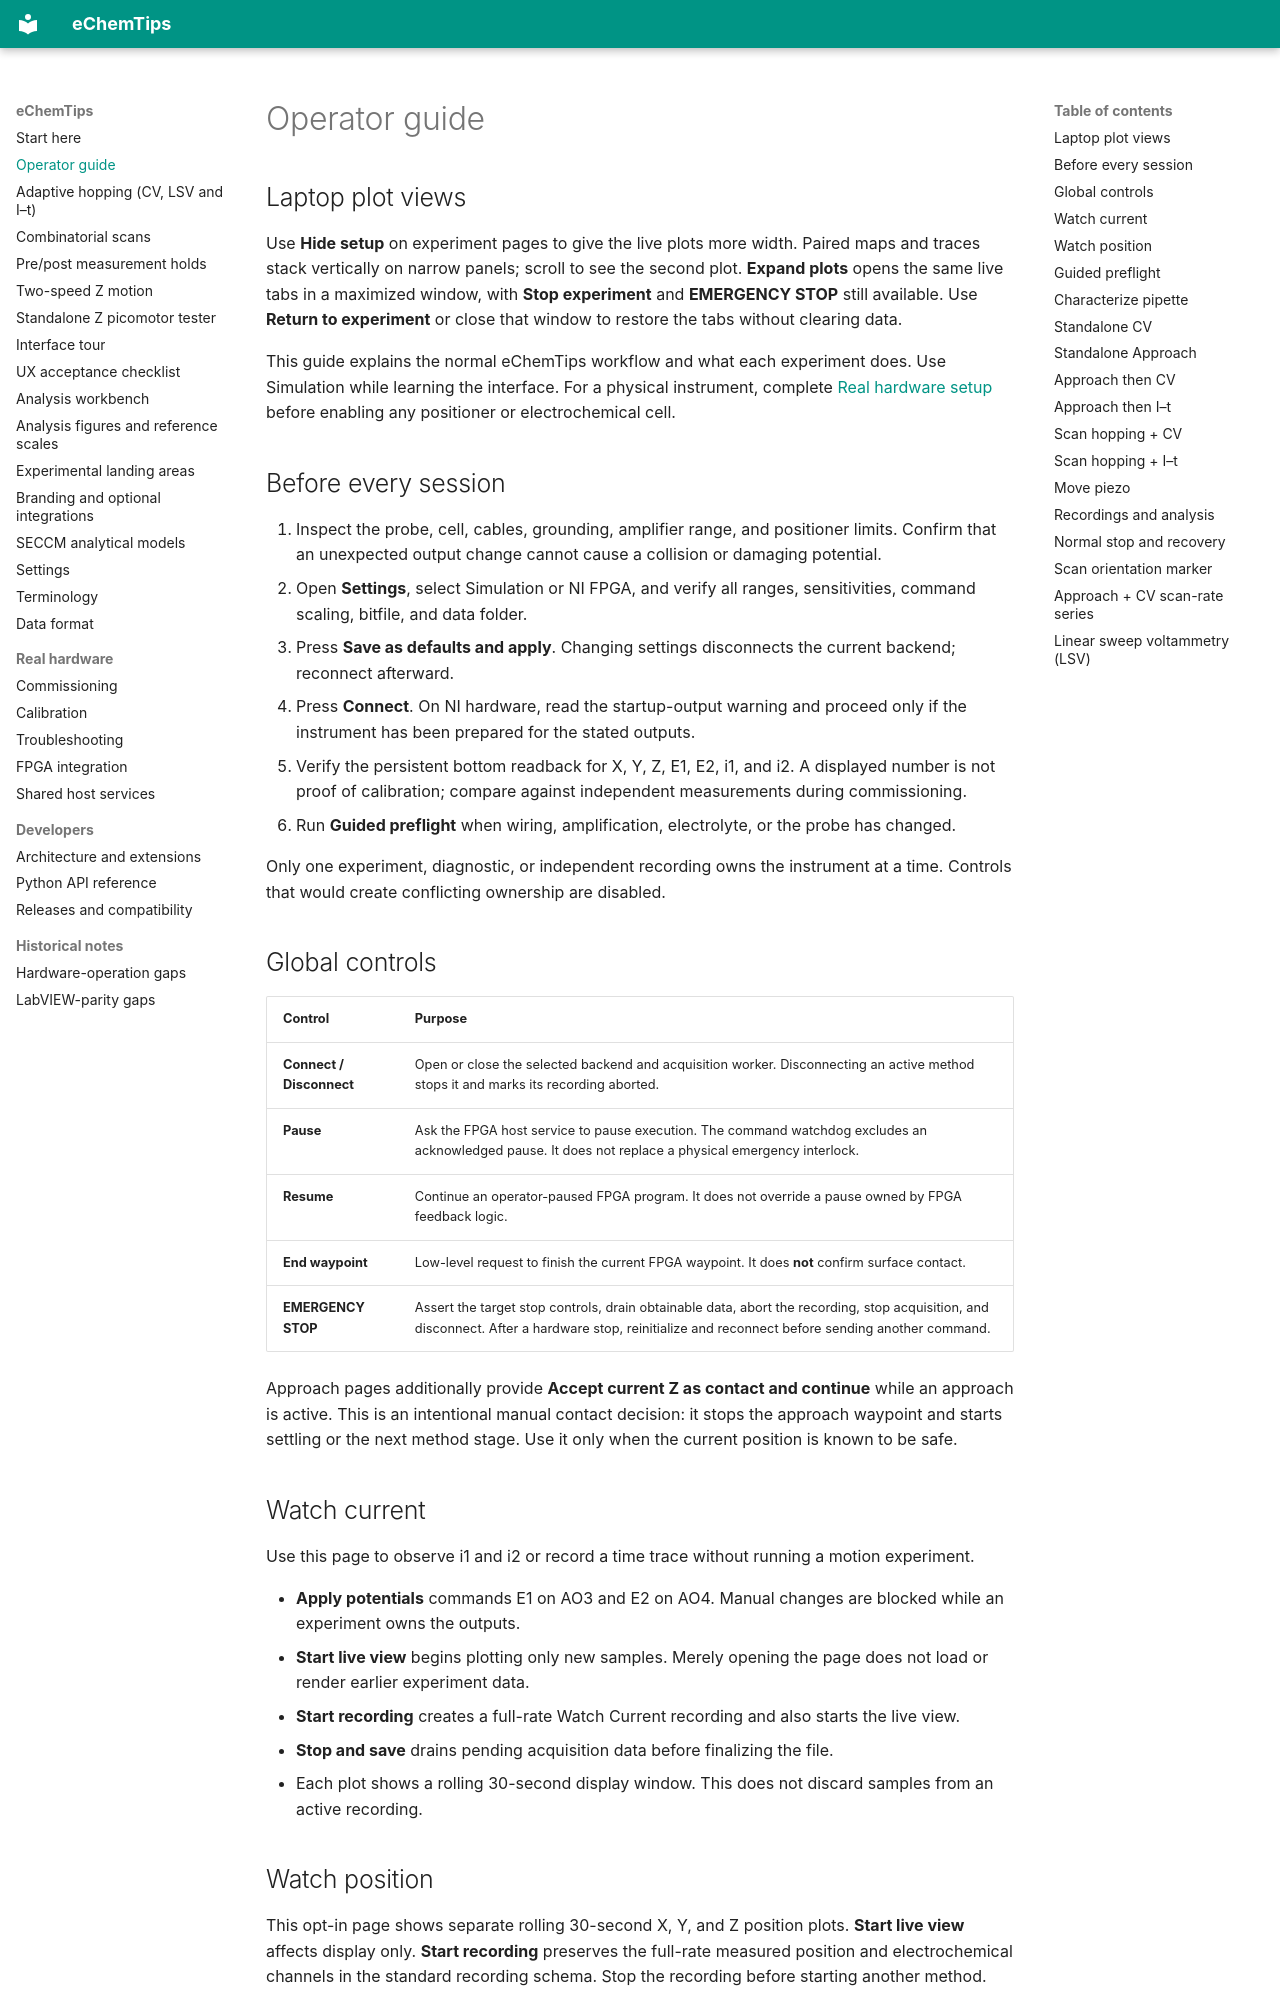

repository: yerga/echemtips · page: OPERATOR_GUIDE/index.html · generator: mkdocs

# Operator guide

## Laptop plot views

Use **Hide setup** on experiment pages to give the live plots more width.
Paired maps and traces stack vertically on narrow panels; scroll to see the
second plot. **Expand plots** opens the same live tabs in a maximized window,
with **Stop experiment** and **EMERGENCY STOP** still available. Use **Return to
experiment** or close that window to restore the tabs without clearing data.

This guide explains the normal eChemTips workflow and what each experiment
does. Use Simulation while learning the interface. For a physical instrument,
complete [Real hardware setup](REAL_HARDWARE_SETUP.md) before enabling any
positioner or electrochemical cell.

## Before every session

1. Inspect the probe, cell, cables, grounding, amplifier range, and positioner
   limits. Confirm that an unexpected output change cannot cause a collision or
   damaging potential.
2. Open **Settings**, select Simulation or NI FPGA, and verify all ranges,
   sensitivities, command scaling, bitfile, and data folder.
3. Press **Save as defaults and apply**. Changing settings disconnects the
   current backend; reconnect afterward.
4. Press **Connect**. On NI hardware, read the startup-output warning and
   proceed only if the instrument has been prepared for the stated outputs.
5. Verify the persistent bottom readback for X, Y, Z, E1, E2, i1, and i2. A
   displayed number is not proof of calibration; compare against independent
   measurements during commissioning.
6. Run **Guided preflight** when wiring, amplification, electrolyte, or the
   probe has changed.

Only one experiment, diagnostic, or independent recording owns the instrument
at a time. Controls that would create conflicting ownership are disabled.

## Global controls

| Control | Purpose |
| --- | --- |
| **Connect / Disconnect** | Open or close the selected backend and acquisition worker. Disconnecting an active method stops it and marks its recording aborted. |
| **Pause** | Ask the FPGA host service to pause execution. The command watchdog excludes an acknowledged pause. It does not replace a physical emergency interlock. |
| **Resume** | Continue an operator-paused FPGA program. It does not override a pause owned by FPGA feedback logic. |
| **End waypoint** | Low-level request to finish the current FPGA waypoint. It does **not** confirm surface contact. |
| **EMERGENCY STOP** | Assert the target stop controls, drain obtainable data, abort the recording, stop acquisition, and disconnect. After a hardware stop, reinitialize and reconnect before sending another command. |

Approach pages additionally provide **Accept current Z as contact and
continue** while an approach is active. This is an intentional manual contact
decision: it stops the approach waypoint and starts settling or the next method
stage. Use it only when the current position is known to be safe.

## Watch current

Use this page to observe i1 and i2 or record a time trace without running a
motion experiment.

- **Apply potentials** commands E1 on AO3 and E2 on AO4. Manual changes are
  blocked while an experiment owns the outputs.
- **Start live view** begins plotting only new samples. Merely opening the page
  does not load or render earlier experiment data.
- **Start recording** creates a full-rate Watch Current recording and also
  starts the live view.
- **Stop and save** drains pending acquisition data before finalizing the file.
- Each plot shows a rolling 30-second display window. This does not discard
  samples from an active recording.

## Watch position

This opt-in page shows separate rolling 30-second X, Y, and Z position plots.
**Start live view** affects display only. **Start recording** preserves the
full-rate measured position and electrochemical channels in the standard
recording schema. Stop the recording before starting another method.
